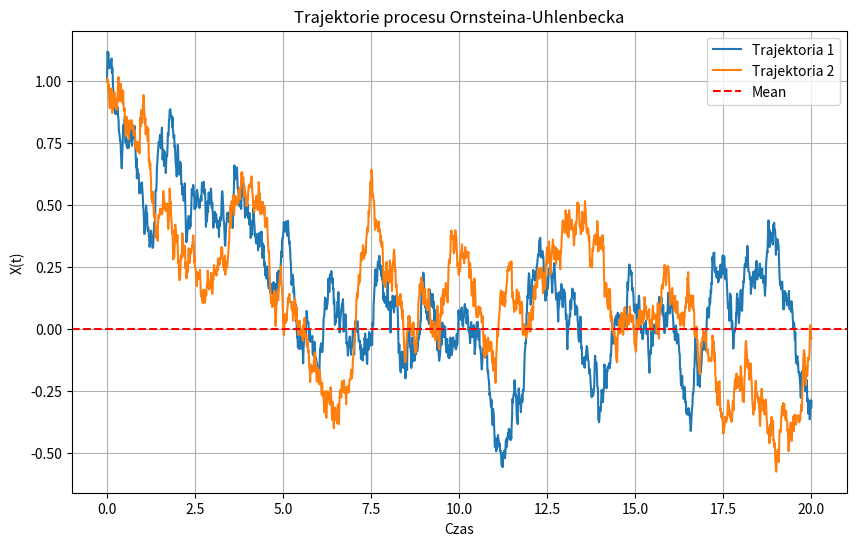

Reproduce this figure in Python.
import numpy as np
import matplotlib.pyplot as plt


def simulate_ou_process(theta, mu, sigma, x0, T, dt, n_paths):
    """
    Symuluje trajektorie procesu Ornsteina-Uhlenbecka.

    Parameters:
        theta (float): Szybkość powrotu do średniej.
        mu (float): Średnia stacjonarna.
        sigma (float): Intensywność fluktuacji.
        x0 (float): Wartość początkowa.
        T (float): Całkowity czas symulacji.
        dt (float): Długość kroku czasowego.
        n_paths (int): Liczba trajektorii do zasymulowania.

    Returns:
        t (numpy array): Tablica czasów.
        paths (numpy array): Tablica trajektorii (n_paths x len(t)).
    """
    n_steps = int(T / dt)
    t = np.linspace(0, T, n_steps + 1)
    paths = np.zeros((n_paths, n_steps + 1))
    paths[:, 0] = x0

    for i in range(n_steps):
        dw = np.sqrt(dt) * np.random.randn(n_paths)  # Przyrost procesu Wienera / Browna
        paths[:, i + 1] = paths[:, i] + theta * (mu - paths[:, i]) * dt + sigma * dw

    return t, paths


# Parametry symulacji
theta = 0.7 # Szybkość powrotu
mu = 0.0  # Średnia stacjonarna
sigma = 0.3  # Intensywność fluktuacji
x0 = 1.0  # Wartość początkowa
T = 20.0  # Całkowity czas symulacji
dt = 0.01  # Długość kroku czasowego
n_paths = 2 # Liczba trajektorii

# Symulacja
t, paths = simulate_ou_process(theta, mu, sigma, x0, T, dt, n_paths)

# Wizualizacja
plt.figure(figsize=(10, 6))
for i in range(n_paths):
    plt.plot(t, paths[i, :], label=f'Trajektoria {i + 1}')
plt.axhline(mu, color='red', linestyle='--', label='Mean')
plt.title("Trajektorie procesu Ornsteina-Uhlenbecka")
plt.xlabel("Czas")
plt.ylabel("X(t)")
plt.legend()
plt.grid(True)
plt.show()
